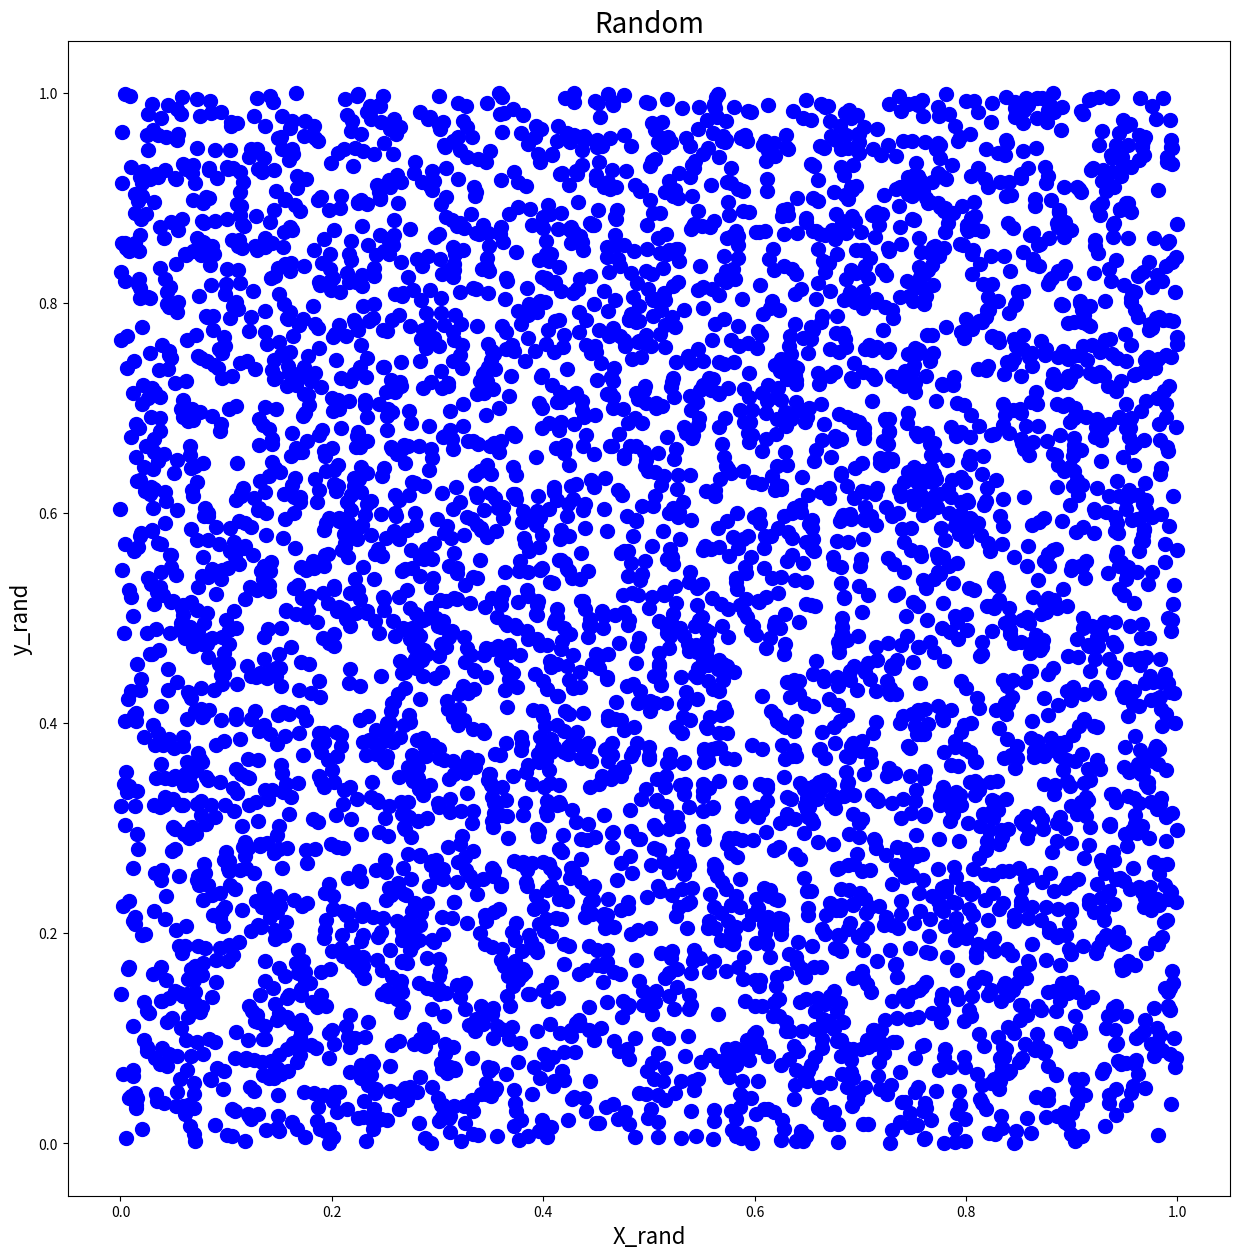

Generate this figure with matplotlib:
import numpy as np
import matplotlib.pyplot as plt

x_rand = np.random.rand(5000)
y_rand = np.random.rand(5000)

plt.figure(figsize=(15, 15), dpi=100)
plt.scatter(x_rand, y_rand, c='blue', s=100)
plt.xlabel("X_rand", fontdict={'size': 16})
plt.ylabel("y_rand", fontdict={'size': 16})
plt.title("Random", fontdict={'size': 20})

plt.savefig("./rand.png", bbox_inches='tight')